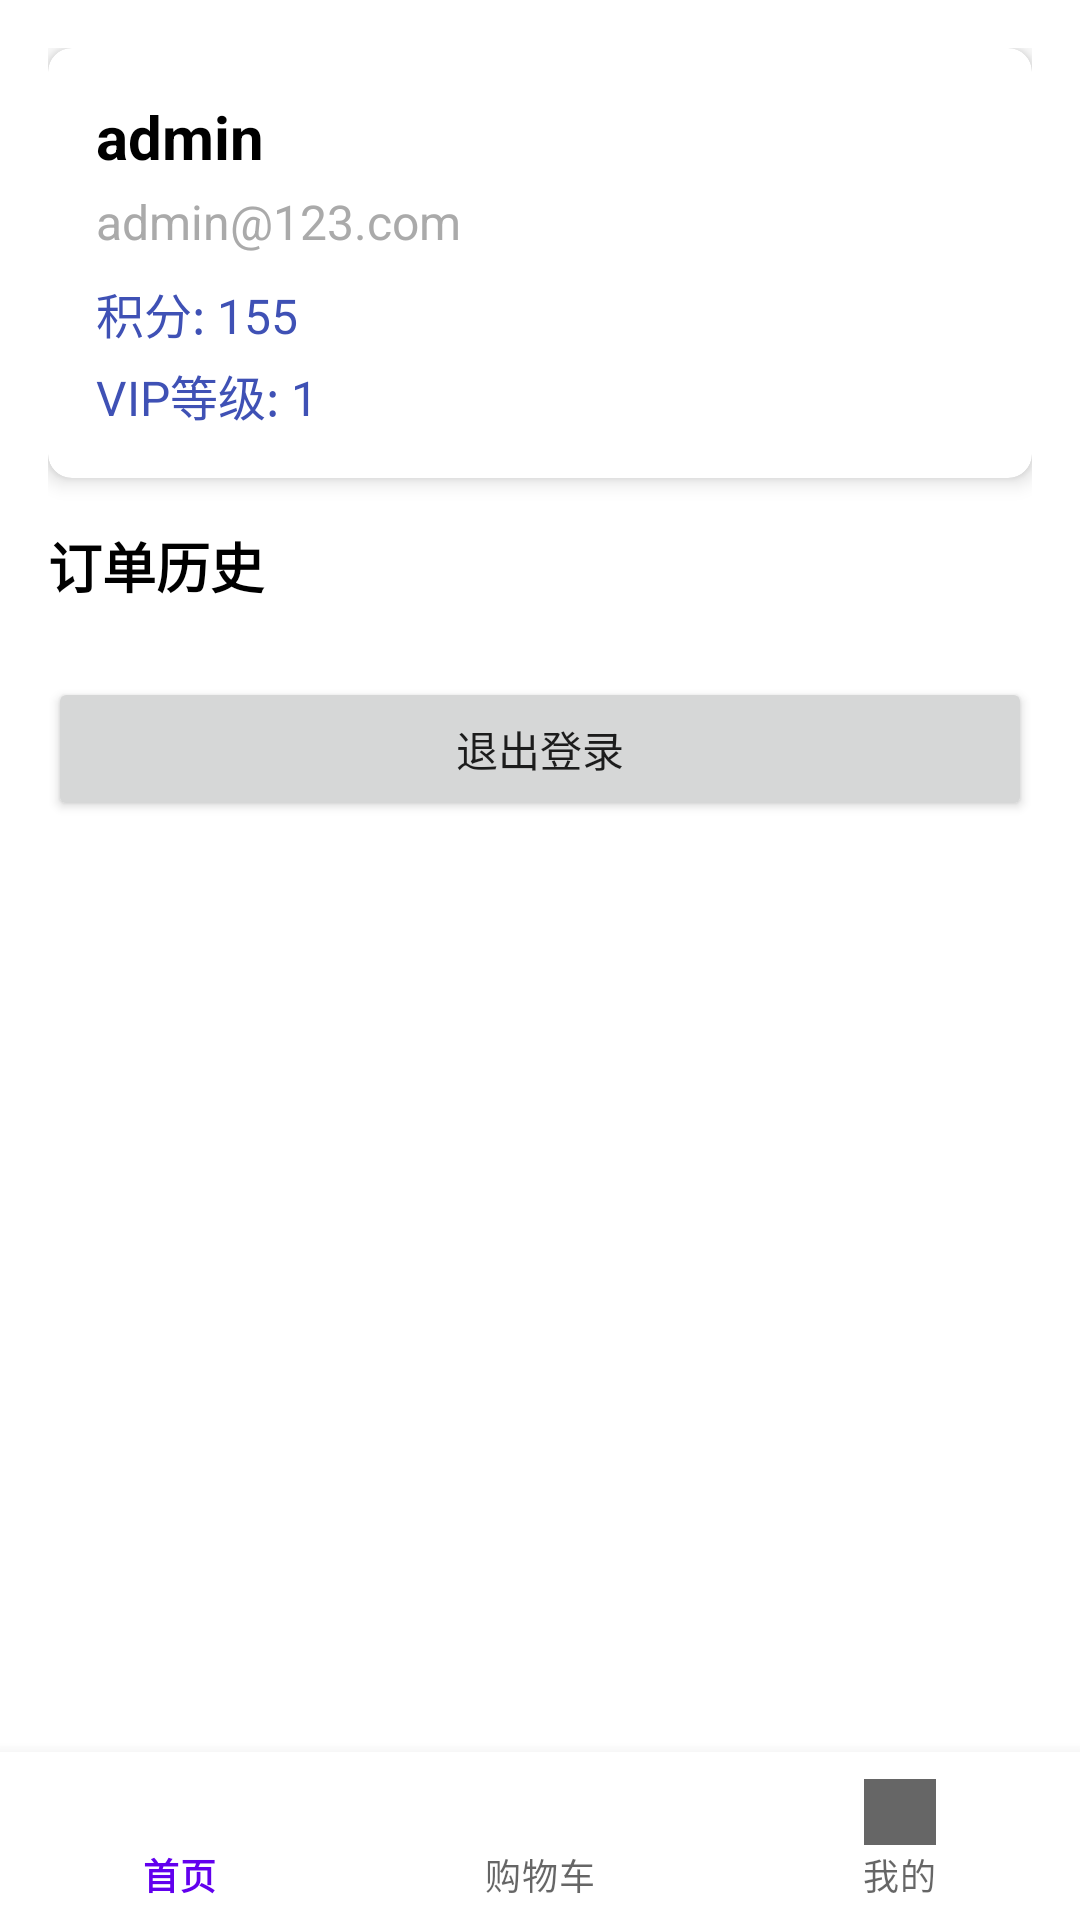

This screen was rendered from an Android layout file. Write that file and the resources it references.
<!-- AndroidManifest.xml: application theme Theme.OnlineMall -->
<!-- res/layout/activity_profile.xml -->
<?xml version="1.0" encoding="utf-8"?>
<RelativeLayout xmlns:android="http://schemas.android.com/apk/res/android"
    xmlns:app="http://schemas.android.com/apk/res-auto"
    xmlns:tools="http://schemas.android.com/tools"
    android:layout_width="match_parent"
    android:layout_height="match_parent"
    tools:context=".ProfileActivity">

    <LinearLayout
        android:layout_width="match_parent"
        android:layout_height="wrap_content"
        android:orientation="vertical"
        android:padding="16dp">

        
        <androidx.cardview.widget.CardView
            android:layout_width="match_parent"
            android:layout_height="wrap_content"
            android:layout_marginBottom="16dp"
            app:cardCornerRadius="8dp"
            app:cardElevation="4dp">

            <LinearLayout
                android:layout_width="match_parent"
                android:layout_height="wrap_content"
                android:orientation="vertical"
                android:padding="16dp">

                <TextView
                    android:id="@+id/textViewUsername"
                    android:layout_width="match_parent"
                    android:layout_height="wrap_content"
                    android:text="admin"
                    android:textColor="@android:color/black"
                    android:textSize="20sp"
                    android:textStyle="bold" />

                <TextView
                    android:id="@+id/textViewEmail"
                    android:layout_width="match_parent"
                    android:layout_height="wrap_content"
                    android:layout_marginTop="4dp"
                    android:text="admin@123.com"
                    android:textColor="@android:color/darker_gray"
                    android:textSize="16sp" />

                <TextView
                    android:id="@+id/textViewPoints"
                    android:layout_width="match_parent"
                    android:layout_height="wrap_content"
                    android:layout_marginTop="8dp"
                    android:text="积分: 155"
                    android:textColor="@color/colorPrimary"
                    android:textSize="16sp" />

                <TextView
                    android:id="@+id/textViewVipLevel"
                    android:layout_width="match_parent"
                    android:layout_height="wrap_content"
                    android:layout_marginTop="4dp"
                    android:text="VIP等级: 1"
                    android:textColor="@color/colorPrimary"
                    android:textSize="16sp" />
            </LinearLayout>
        </androidx.cardview.widget.CardView>

        
        <TextView
            android:layout_width="match_parent"
            android:layout_height="wrap_content"
            android:layout_marginBottom="8dp"
            android:text="订单历史"
            android:textColor="@android:color/black"
            android:textSize="18sp"
            android:textStyle="bold" />

        
        <androidx.recyclerview.widget.RecyclerView
            android:id="@+id/recyclerViewOrders"
            android:layout_width="match_parent"
            android:layout_height="wrap_content"
            android:clipToPadding="false" />

        
        <Button
            android:id="@+id/buttonLogout"
            android:layout_width="match_parent"
            android:layout_height="wrap_content"
            android:layout_marginTop="16dp"
            android:text="退出登录"
            android:textAllCaps="false" />
    </LinearLayout>

    <com.google.android.material.bottomnavigation.BottomNavigationView
        android:id="@+id/bottomNavigationView"
        android:layout_width="match_parent"
        android:layout_height="wrap_content"
        android:layout_alignParentBottom="true"
        app:menu="@menu/bottom_nav_menu" />
</RelativeLayout>
<!-- resources referenced by this layout -->
<resources>
  <color name="colorPrimary">#3F51B5</color>
  <style name="Theme.OnlineMall" parent="Theme.MaterialComponents.DayNight.NoActionBar">
          
          <item name="colorPrimary">@color/purple_500</item>
          <item name="colorPrimaryVariant">@color/purple_700</item>
          <item name="colorOnPrimary">@color/white</item>
          <item name="colorSecondary">@color/teal_200</item>
          <item name="colorSecondaryVariant">@color/teal_700</item>
          <item name="colorOnSecondary">@color/black</item>
          <item name="android:statusBarColor">?attr/colorPrimaryVariant</item>
      </style>
  <color name="purple_500">#FF6200EE</color>
  <color name="purple_700">#FF3700B3</color>
  <color name="white">#FFFFFFFF</color>
  <color name="teal_200">#FF03DAC5</color>
  <color name="teal_700">#FF018786</color>
  <color name="black">#FF000000</color>
</resources>
